Run: headless pygame with SDL's dummy video driver; simulated clock (each Clock.tick advances the game by its frame time, no real sleeping); random seed 0; keys injected as events and as key.get_pressed() state; no mouse input.
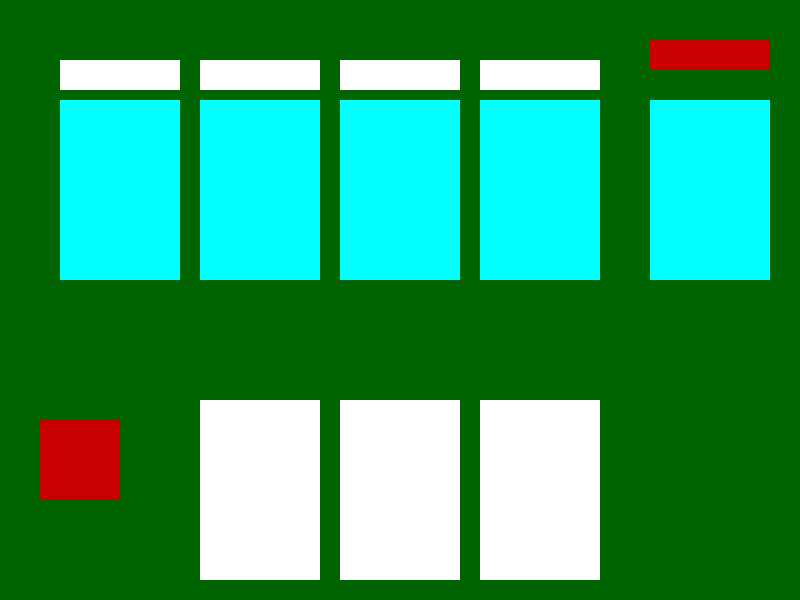
Frame 1 of 4 · flips 1–60 · no input
Frame 2 of 4 · flips 61–180 · tapped SPACE, RETURN · held RIGHT (→), D · screen unchanged from frame 1, image omitted
Frame 3 of 4 · flips 181–300 · held DOWN (↓), S · screen unchanged from frame 2, image omitted
Frame 4 of 4 · flips 301–420 · held LEFT (←), A, UP (↑), W · screen unchanged from frame 3, image omitted

The pygame program that drew these frames:

import pygame

#definir parametros
FPS = 30
          #R   G    B
WHITE = (255, 255, 255)
DARK_GREEN = (0, 100, 0)
RED = (200, 0, 0)
BLUE = (0, 0, 255)
YELLOW = (0, 255, 255)

WIDTH = 800
HEIGHT = 600

CARD_WIDTH = 120
CARD_HEIGHT = 180

TRUCO_WIDTH  = 80
TRUCO_HEIGHT = 80

MANILHA_WIDTH = 120
MANILHA_HEIGHT = 30

DISPLAY_WIDTH = 120
DISPLAY_HEIGHT = 180

NAME_WIDTH = 120
NAME_HEIGHT = 30

#####################################################
#definindo classes
class Card:
    def __init__(self, display, x, y, w, h):
        self.display = display
        self.x = x
        self.y = y
        self.w = w
        self.h = h

    def draw(self):
        pygame.draw.rect(self.display, WHITE, (self.x, self.y, self.w, self.h))

class Button:
    def __init__(self, display, x, y, w, h):
        self.display = display
        self.x = x
        self.y = y
        self.w = w
        self.h = h

    def draw(self):
        pygame.draw.rect(self.display, RED, (self.x, self.y, self.w, self.h))

class Info:
    def __init__(self, display, x, y, w, h):
        self.display = display
        self.x = x
        self.y = y
        self.w = w
        self.h = h

    def draw(self):
        pygame.draw.rect(self.display, WHITE,  (self.x, self.y, self.w, self.h))
                         
class Card_Display:
    def __init__(self, display, x, y, w, h):
        self.display = display
        self.x = x
        self.y = y
        self.w = w
        self.h = h

    def draw(self):
        pygame.draw.rect(self.display, YELLOW, (self.x, self.y, self.w, self.h))
        

class Command:
    def __init__(self, area, x, y):
        pygame.Rect.move
        #quando mousebuttondown, sprite move de (x1, y1) para (x2, y2)
        
        
###################################################################################
        
pygame.init()

display = pygame.display.set_mode((WIDTH, HEIGHT))
pygame.display.set_caption('Truco')

clock = pygame.time.Clock()


carta1 = Card(display, 200, 400, CARD_WIDTH, CARD_HEIGHT)
carta2 = Card(display, 340, 400, CARD_WIDTH, CARD_HEIGHT)
carta3 = Card(display, 480, 400, CARD_WIDTH, CARD_HEIGHT)

truco = Button(display, 40, 420, TRUCO_WIDTH, TRUCO_HEIGHT)
manilha = Button(display, 650, 40, MANILHA_WIDTH, MANILHA_HEIGHT)

display1 = Card_Display(display, 200, 100, CARD_WIDTH, CARD_HEIGHT)
display2 = Card_Display(display, 340, 100, CARD_WIDTH, CARD_HEIGHT)
display3 = Card_Display(display, 480, 100, CARD_WIDTH, CARD_HEIGHT)
display4 = Card_Display(display, 650, 100, CARD_WIDTH, CARD_HEIGHT)
display5 = Card_Display(display, 60, 100, CARD_WIDTH, CARD_HEIGHT)

info1 = Info(display, 200, 60, NAME_WIDTH, NAME_HEIGHT)
info2 = Info(display, 340, 60, NAME_WIDTH, NAME_HEIGHT)
info3 = Info(display, 480, 60, NAME_WIDTH, NAME_HEIGHT)
info4 = Info(display, 60, 60, NAME_WIDTH, NAME_HEIGHT)



game_over = False

while not game_over:
    display.fill(DARK_GREEN)
    for event in pygame.event.get():
        if event.type == pygame.QUIT:
            game_over = True

    carta1.draw()
    carta2.draw()
    carta3.draw()
    
    truco.draw()
    manilha.draw()
    
    display1.draw()
    display2.draw()
    display3.draw()
    display4.draw()
    display5.draw()
    
    info1.draw()
    info2.draw()
    info3.draw()
    info4.draw()

    pygame.display.update()

    clock.tick(FPS)    

pygame.quit()
